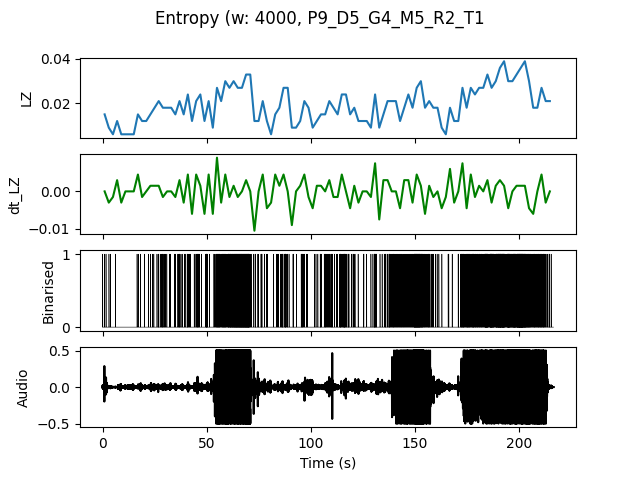

Values plotted in this chart, from the file beside it:
, t0, LZ, dt_LZ, IOI
0.0, 0.0, 0.01496, 0.0, 0.6667
2.0, 2.0, 0.008974, -0.002991, 1.0
4.0, 4.0, 0.005983, -0.001496, 0.0
6.0, 6.0, 0.01197, 0.002991, 2.0
8.0, 8.0, 0.005983, -0.002991, 0.0
10.0, 10.0, 0.005983, 0.0, 0.0
12.0, 12.0, 0.005983, 0.0, 0.0
14.0, 14.0, 0.005983, 0.0, 0.0
16.0, 16.0, 0.01496, 0.004487, 0.6667
18.0, 18.0, 0.01197, -0.001496, 2.0
20.0, 20.0, 0.01197, 0.0, 2.0
22.0, 22.0, 0.01496, 0.001496, 1.0
24.0, 24.0, 0.01795, 0.001496, 1.0
26.0, 26.0, 0.02094, 0.001496, 0.5
28.0, 28.0, 0.01795, -0.001496, 0.4
30.0, 30.0, 0.01795, 0.0, 1.0
32.0, 32.0, 0.01795, 0.0, 1.0
34.0, 34.0, 0.01496, -0.001496, 1.0
36.0, 36.0, 0.02094, 0.002991, 0.4
38.0, 38.0, 0.01496, -0.002991, 1.0
40.0, 40.0, 0.02393, 0.004487, 0.3333
42.0, 42.0, 0.01197, -0.005983, 2.0
44.0, 44.0, 0.02094, 0.004487, 0.4
46.0, 46.0, 0.02393, 0.001496, 0.3333
48.0, 48.0, 0.01197, -0.005983, 0.5
50.0, 50.0, 0.02094, 0.004487, 0.4
52.0, 52.0, 0.008974, -0.005983, 2.0
54.0, 54.0, 0.02692, 0.008974, 0.2222
56.0, 56.0, 0.02094, -0.002991, 0.3333
58.0, 58.0, 0.02991, 0.004487, 0.2857
60.0, 60.0, 0.02692, -0.001496, 0.1818
62.0, 62.0, 0.02991, 0.001496, 0.1667
64.0, 64.0, 0.02692, -0.001496, 0.1538
66.0, 66.0, 0.02692, 0.0, 0.1538
68.0, 68.0, 0.03291, 0.002991, 0.1429
70.0, 70.0, 0.03291, 0.0, 0.25
72.0, 72.0, 0.01197, -0.01047, 0.6667
74.0, 74.0, 0.01197, 0.0, 1.0
76.0, 76.0, 0.02094, 0.004487, 0.5
78.0, 78.0, 0.01197, -0.004487, 1.0
80.0, 80.0, 0.005983, -0.002991, 0.0
82.0, 82.0, 0.01496, 0.004487, 1.0
84.0, 84.0, 0.01795, 0.001496, 0.6667
86.0, 86.0, 0.02692, 0.004487, 0.2857
88.0, 88.0, 0.02692, 0.0, 0.4
90.0, 90.0, 0.008974, -0.008974, 1.0
92.0, 92.0, 0.008974, 0.0, 2.0
94.0, 94.0, 0.01197, 0.001496, 0.6667
96.0, 96.0, 0.02094, 0.004487, 0.6667
98.0, 98.0, 0.01795, -0.001496, 1.0
100.0, 100.0, 0.008974, -0.004487, 2.0
102.0, 102.0, 0.01197, 0.001496, 1.0
104.0, 104.0, 0.01496, 0.001496, 0.6667
106.0, 106.0, 0.01496, 0.0, 0.5
108.0, 108.0, 0.02094, 0.002991, 0.4
110.0, 110.0, 0.01795, -0.001496, 0.5
112.0, 112.0, 0.01496, -0.001496, 0.5
114.0, 114.0, 0.02393, 0.004487, 0.2857
116.0, 116.0, 0.02393, 0.0, 0.2857
118.0, 118.0, 0.01496, -0.004487, 0.6667
... 48 more rows
